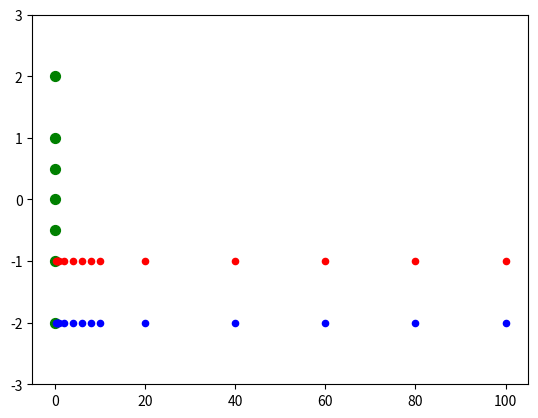
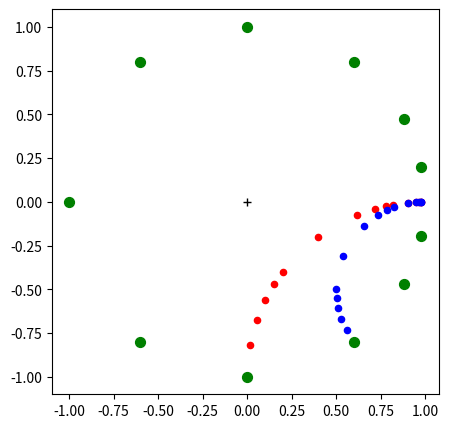

Write the Python code that produced these figures, in order.
import matplotlib.pyplot as plt
import numpy as np

(-1+0.5j) + (3+0.5j)

(-1+0.5j) * (3+0.5j)

(-1+0.5j) * (3+0.5j)

np.conjugate(-1+0.5j)

cdata1 = [0+0j, 0+0.5j, 0+1j, 0+2j, 0+4j, 0+10j, 0-0.5j, 0-1j, 0-2j, 0-4j, 0-10j ]


cdata1

x1 = [ele.real for ele in cdata1]
y1 = [ele.imag for ele in cdata1]

y1

plt.scatter(x1,y1, color='green', s=50)

smith1 = np.array([])

for c in cdata1:
    smith1 = np.append(smith1,np.array([(c-1)/(c+1)], dtype=complex))

smith1

x1 = [ele.real for ele in smith1]
y1 = [ele.imag for ele in smith1]

plt.ylim((-3,3))
cdata2 = [0.2-1j,0.4-1j,0.6-1j,0.8-1j,1-1j,2-1j,4-1j,6-1j,8-1j,10-1j,20-1j,40-1j,60-1j, 80-1j,100-1j ]
x2 = [ele.real for ele in cdata2]
y2 = [ele.imag for ele in cdata2]
plt.scatter(x2,y2, color='red', s=20)
smith2 = np.array([])
for c in cdata2:
    smith2 = np.append(smith2,np.array([(c-1)/(c+1)], dtype=complex))
x2 = [ele.real for ele in smith2]
y2 = [ele.imag for ele in smith2]

cdata3 = [0.2-2j,0.4-2j,0.6-2j,0.8-2j,1-2j,2-2j,4-2j,6-2j,8-2j,10-2j,20-2j,40-2j,60-2j, 80-2j,100-2j ]
x3 = [ele.real for ele in cdata3]
y3 = [ele.imag for ele in cdata3]
plt.scatter(x3,y3, color='blue', s=20)
smith3 = np.array([])
for c in cdata3:
    smith3 = np.append(smith3,np.array([(c-1)/(c+1)], dtype=complex))
x3 = [ele.real for ele in smith3]
y3 = [ele.imag for ele in smith3]
plt.figure(dpi=100, figsize=(5,5))


plt.figure(dpi=100, figsize=(5,5))
plt.scatter(x1,y1, color='green', s=50)
plt.plot([0], [0], '+', color='black')
plt.scatter(x2,y2, color='red', s=20)
plt.scatter(x3,y3, color='blue', s=20)



